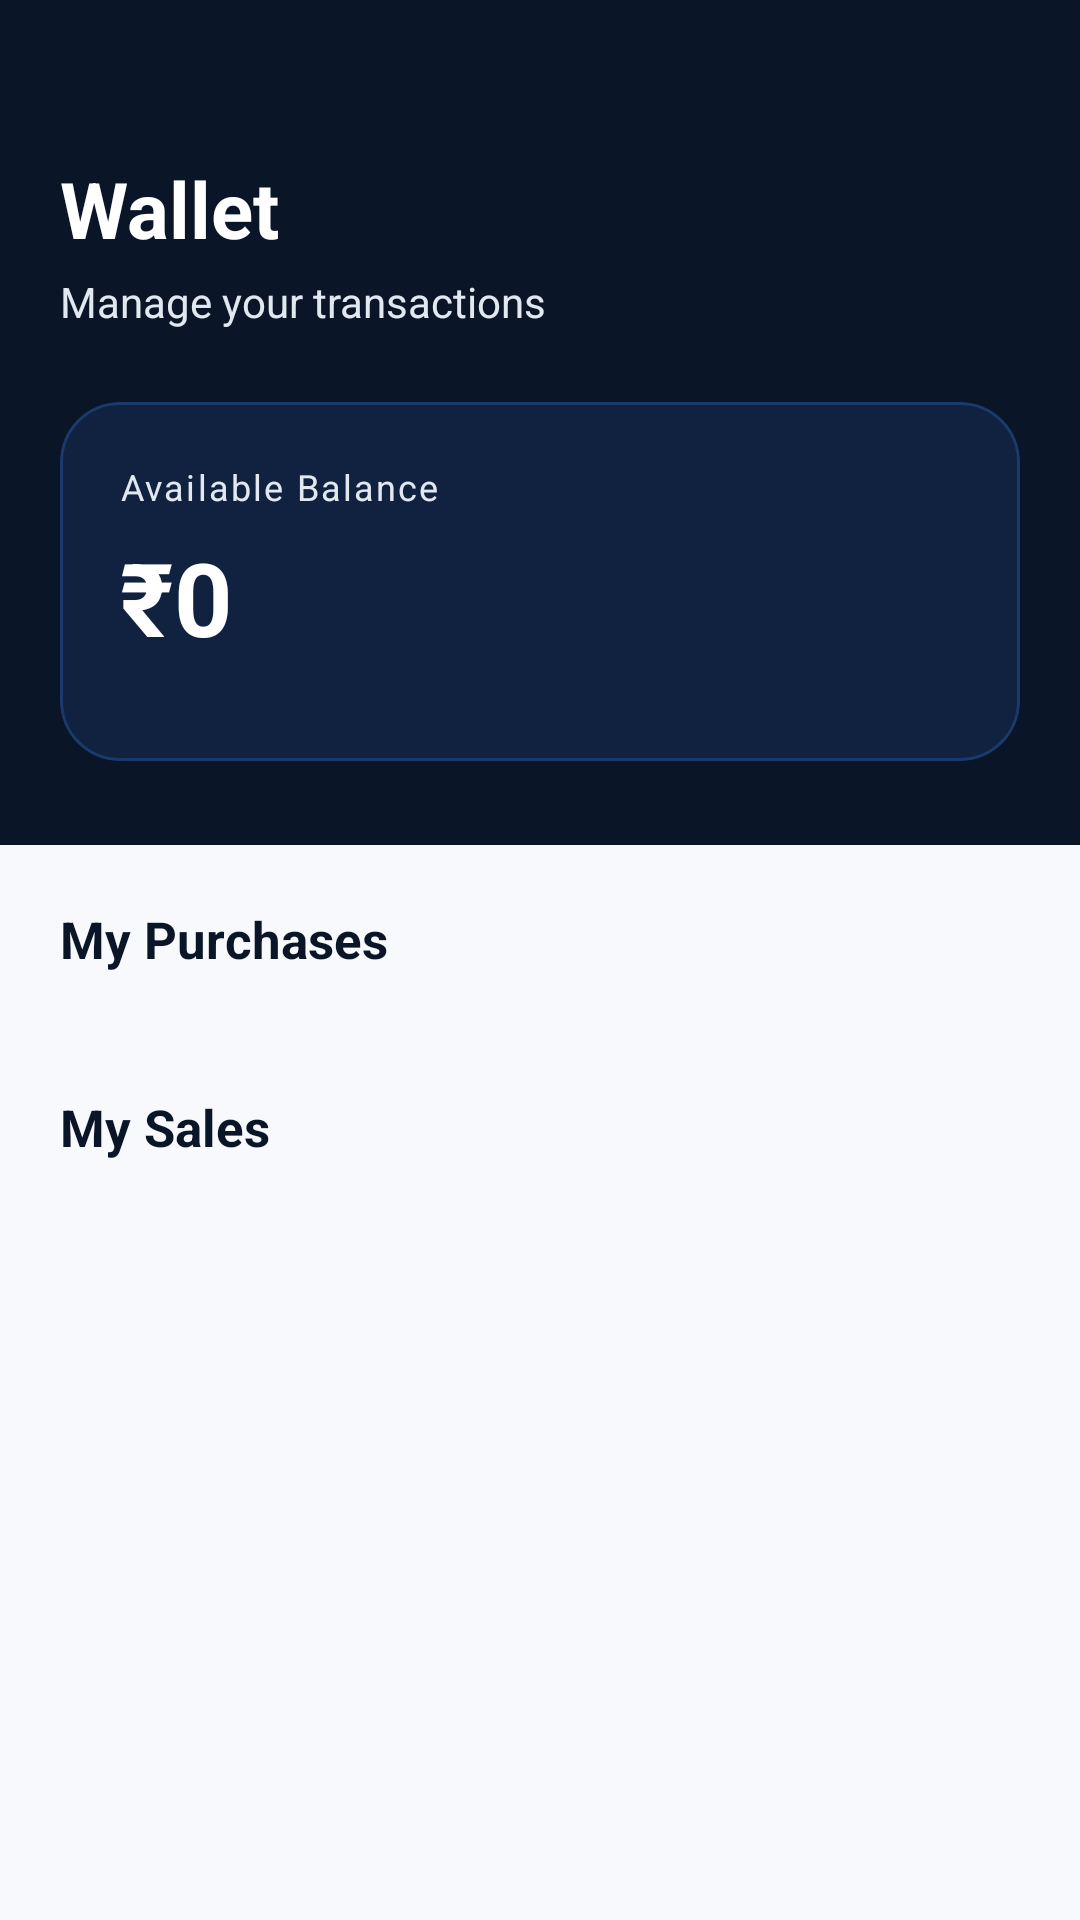

The Android layout XML behind this screen, and the referenced resources:
<!-- AndroidManifest.xml: application theme Theme.Retix -->
<!-- res/layout/fragment_wallet.xml -->
<?xml version="1.0" encoding="utf-8"?>
<androidx.core.widget.NestedScrollView
    xmlns:android="http://schemas.android.com/apk/res/android"
    xmlns:app="http://schemas.android.com/apk/res-auto"
    android:layout_width="match_parent"
    android:layout_height="match_parent"
    android:background="@color/background_light"
    android:fillViewport="true"
    android:overScrollMode="never">

    <LinearLayout
        android:layout_width="match_parent"
        android:layout_height="wrap_content"
        android:orientation="vertical">

        
        <LinearLayout
            android:layout_width="match_parent"
            android:layout_height="wrap_content"
            android:background="@color/primary_dark"
            android:orientation="vertical"
            android:paddingHorizontal="20dp"
            android:paddingTop="52dp"
            android:paddingBottom="28dp">

            <TextView
                android:layout_width="wrap_content"
                android:layout_height="wrap_content"
                android:text="@string/wallet"
                android:textColor="@color/white"
                android:textSize="26sp"
                android:textStyle="bold"
                android:layout_marginBottom="4dp" />

            <TextView
                android:layout_width="wrap_content"
                android:layout_height="wrap_content"
                android:text="Manage your transactions"
                android:textColor="@color/text_on_dark"
                android:textSize="14sp"
                android:layout_marginBottom="24dp" />

            
            <com.google.android.material.card.MaterialCardView
                android:layout_width="match_parent"
                android:layout_height="wrap_content"
                app:cardBackgroundColor="@color/primary_mid"
                app:cardCornerRadius="20dp"
                app:cardElevation="0dp"
                app:strokeColor="@color/accent_blue_dim"
                app:strokeWidth="1dp">

                <LinearLayout
                    android:layout_width="match_parent"
                    android:layout_height="wrap_content"
                    android:orientation="vertical"
                    android:padding="20dp">

                    <TextView
                        android:layout_width="wrap_content"
                        android:layout_height="wrap_content"
                        android:text="Available Balance"
                        android:textColor="@color/text_on_dark"
                        android:textSize="12sp"
                        android:letterSpacing="0.06"
                        android:layout_marginBottom="6dp" />

                    <TextView
                        android:id="@+id/tv_wallet_balance"
                        android:layout_width="wrap_content"
                        android:layout_height="wrap_content"
                        android:text="₹0"
                        android:textColor="@color/white"
                        android:textSize="34sp"
                        android:textStyle="bold"
                        android:layout_marginBottom="12dp" />

                    <LinearLayout
                        android:id="@+id/layout_pending_balance"
                        android:layout_width="wrap_content"
                        android:layout_height="wrap_content"
                        android:gravity="center_vertical"
                        android:orientation="horizontal"
                        android:visibility="gone">

                        <View
                            android:layout_width="8dp"
                            android:layout_height="8dp"
                            android:background="@drawable/bg_dot_amber"
                            android:layout_marginEnd="8dp" />

                        <TextView
                            android:id="@+id/tv_pending_balance"
                            android:layout_width="wrap_content"
                            android:layout_height="wrap_content"
                            android:textColor="@color/text_on_dark"
                            android:textSize="13sp" />
                    </LinearLayout>
                </LinearLayout>
            </com.google.android.material.card.MaterialCardView>
        </LinearLayout>

        
        <LinearLayout
            android:layout_width="match_parent"
            android:layout_height="wrap_content"
            android:orientation="vertical"
            android:padding="20dp">

            
            <TextView
                android:layout_width="wrap_content"
                android:layout_height="wrap_content"
                android:text="@string/my_purchases"
                android:textColor="@color/text_primary"
                android:textSize="17sp"
                android:textStyle="bold"
                android:layout_marginBottom="12dp" />

            <androidx.recyclerview.widget.RecyclerView
                android:id="@+id/rv_purchases"
                android:layout_width="match_parent"
                android:layout_height="wrap_content"
                android:clipToPadding="false"
                android:nestedScrollingEnabled="false" />

            <include
                android:id="@+id/layout_empty_purchases"
                layout="@layout/layout_empty_state"
                android:layout_width="match_parent"
                android:layout_height="wrap_content"
                android:layout_marginTop="8dp"
                android:visibility="gone" />

            
            <TextView
                android:layout_width="wrap_content"
                android:layout_height="wrap_content"
                android:text="@string/my_sales"
                android:textColor="@color/text_primary"
                android:textSize="17sp"
                android:textStyle="bold"
                android:layout_marginTop="28dp"
                android:layout_marginBottom="12dp" />

            <androidx.recyclerview.widget.RecyclerView
                android:id="@+id/rv_sales"
                android:layout_width="match_parent"
                android:layout_height="wrap_content"
                android:clipToPadding="false"
                android:nestedScrollingEnabled="false" />

            <include
                android:id="@+id/layout_empty_sales"
                layout="@layout/layout_empty_state"
                android:layout_width="match_parent"
                android:layout_height="wrap_content"
                android:layout_marginTop="8dp"
                android:visibility="gone" />

            <View
                android:layout_width="match_parent"
                android:layout_height="40dp" />
        </LinearLayout>
    </LinearLayout>
</androidx.core.widget.NestedScrollView>
<!-- res/layout/layout_empty_state.xml (included above) -->
<?xml version="1.0" encoding="utf-8"?>
<LinearLayout
    xmlns:android="http://schemas.android.com/apk/res/android"
    xmlns:app="http://schemas.android.com/apk/res-auto"
    android:layout_width="match_parent"
    android:layout_height="wrap_content"
    android:gravity="center"
    android:orientation="vertical"
    android:paddingHorizontal="@dimen/spacing_32"
    android:paddingVertical="@dimen/spacing_48">

    
    <ImageView
        android:id="@+id/iv_empty_icon"
        android:layout_width="@dimen/icon_xl"
        android:layout_height="@dimen/icon_xl"
        android:layout_marginBottom="@dimen/spacing_20"
        android:src="@drawable/ic_ticket"
        android:importantForAccessibility="no"
        app:tint="@color/text_hint" />

    
    <TextView
        android:id="@+id/tv_empty_title"
        android:layout_width="wrap_content"
        android:layout_height="wrap_content"
        android:gravity="center"
        android:textColor="@color/text_primary"
        android:textSize="@dimen/text_18"
        android:textStyle="bold"
        android:layout_marginBottom="@dimen/spacing_8" />

    
    <TextView
        android:id="@+id/tv_empty_subtitle"
        android:layout_width="wrap_content"
        android:layout_height="wrap_content"
        android:gravity="center"
        android:textColor="@color/text_secondary"
        android:textSize="@dimen/text_14"
        android:lineSpacingMultiplier="1.5" />

</LinearLayout>
<!-- resources referenced by this layout -->
<resources>
  <color name="accent_blue_dim">#1A3A6B</color>
  <color name="background_light">#F7F9FC</color>
  <color name="primary_dark">#0A1628</color>
  <color name="primary_mid">#112240</color>
  <color name="text_hint">#A0AEC0</color>
  <color name="text_on_dark">#E2E8F0</color>
  <color name="text_primary">#0A1628</color>
  <color name="text_secondary">#4A5568</color>
  <color name="white">#FFFFFFFF</color>
  <dimen name="icon_xl">48dp</dimen>
  <dimen name="spacing_20">20dp</dimen>
  <dimen name="spacing_32">32dp</dimen>
  <dimen name="spacing_48">48dp</dimen>
  <dimen name="spacing_8">8dp</dimen>
  <dimen name="text_14">14sp</dimen>
  <dimen name="text_18">18sp</dimen>
  <!-- drawable ic_ticket (drawable) -->
  <vector xmlns:android="http://schemas.android.com/apk/res/android"
      android:width="24dp"
      android:height="24dp"
      android:viewportWidth="24"
      android:viewportHeight="24"
      android:tint="?attr/colorOnSurface">
      <path
          android:fillColor="#FFFFFF"
          android:pathData="M22,10V6c0,-1.11 -0.9,-2 -2,-2H4c-1.1,0 -1.99,0.89 -1.99,2v4c1.1,0 1.99,0.9 1.99,2s-0.89,2 -2,2v4c0,1.1 0.9,2 2,2h16c1.1,0 2,-0.9 2,-2v-4c-1.1,0 -2,-0.9 -2,-2s0.9,-2 2,-2zM20,16v2H4v-2c1.72,0 3,-1.84 3,-4s-1.28,-4 -3,-4V6h16v2c-1.72,0 -3,1.84 -3,4s1.28,4 3,4zM13,15h2v2h-2zM13,11h2v2h-2zM13,7h2v2h-2z" />
  </vector>
  <string name="my_purchases">My Purchases</string>
  <string name="my_sales">My Sales</string>
  <string name="wallet">Wallet</string>
  <style name="Theme.Retix" parent="Base.Theme.Retix" />
  <style name="Base.Theme.Retix" parent="Theme.Material3.DayNight.NoActionBar">
          <item name="colorPrimary">@color/accent_blue</item>
          <item name="colorPrimaryDark">@color/primary_darker</item>
          <item name="colorAccent">@color/accent_blue</item>
          <item name="colorSurface">@color/surface_card</item>
          <item name="colorOnSurface">@color/text_primary</item>
  
          
          <item name="android:statusBarColor">@android:color/transparent</item>
          <item name="android:windowLightStatusBar">true</item>
          <item name="android:navigationBarColor">@android:color/transparent</item>
  
          <item name="android:windowBackground">@color/background_white</item>
          <item name="android:textColorPrimary">@color/text_primary</item>
          <item name="android:textColorSecondary">@color/text_secondary</item>
  
          <item name="windowActionBar">false</item>
          <item name="windowNoTitle">true</item>
  
          
          <item name="shapeAppearanceSmallComponent">@style/ShapeSmall</item>
          <item name="shapeAppearanceMediumComponent">@style/ShapeMedium</item>
          <item name="shapeAppearanceLargeComponent">@style/ShapeLarge</item>
      </style>
  <color name="accent_blue">#2979FF</color>
  <color name="primary_darker">#060E1A</color>
  <color name="surface_card">#FFFFFF</color>
  <color name="background_white">#FFFFFF</color>
  <style name="ShapeSmall" parent="ShapeAppearance.Material3.SmallComponent">
          <item name="cornerSize">10dp</item>
      </style>
  <style name="ShapeMedium" parent="ShapeAppearance.Material3.MediumComponent">
          <item name="cornerSize">14dp</item>
      </style>
  <style name="ShapeLarge" parent="ShapeAppearance.Material3.LargeComponent">
          <item name="cornerSize">18dp</item>
      </style>
</resources>
